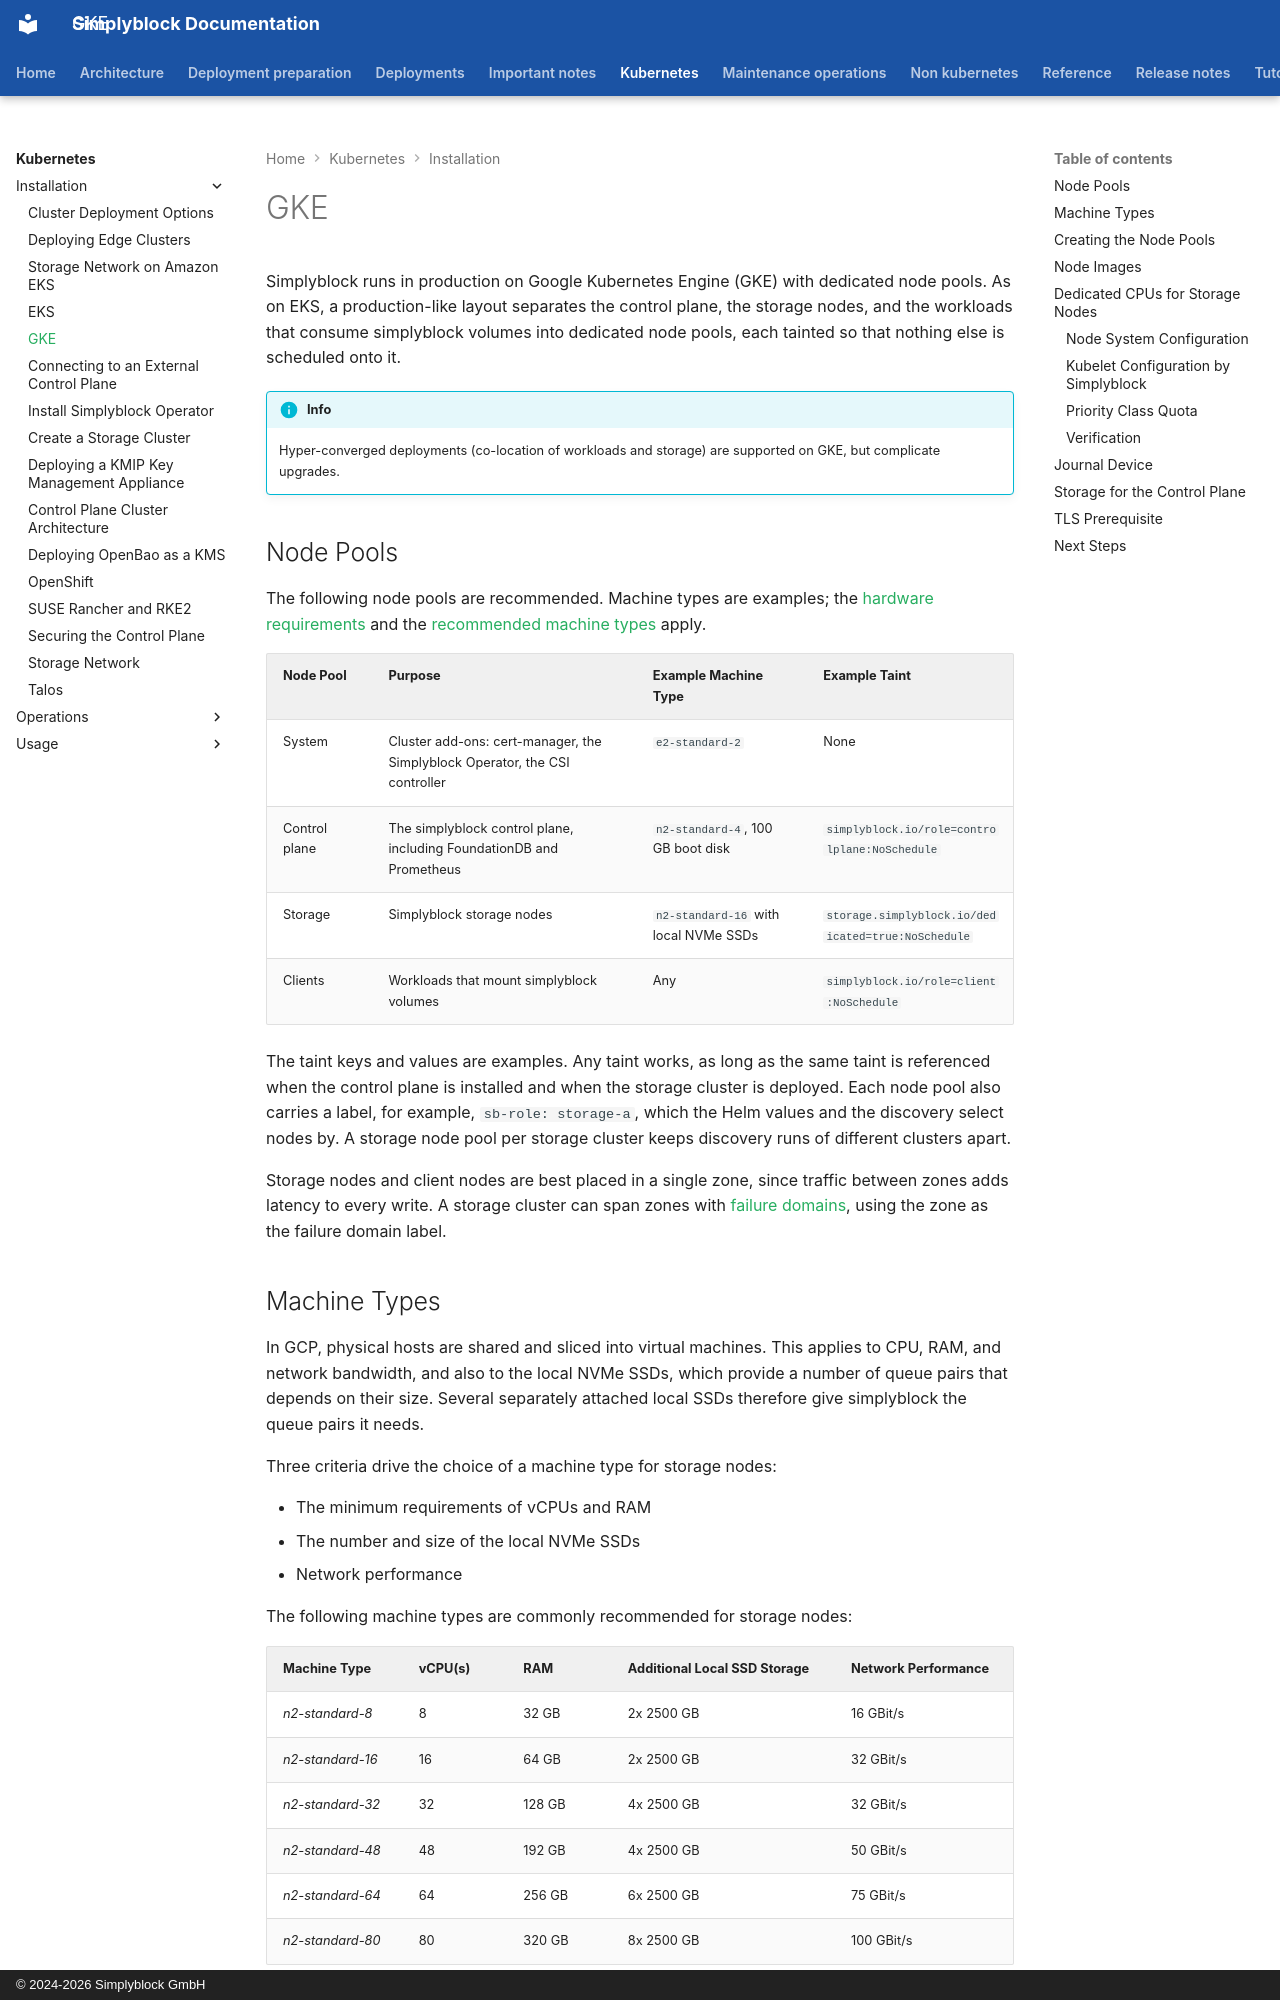

repository: simplyblock/documentation · page: kubernetes/installation/gke/index.html · generator: mkdocs · copyright: © 2024-2026 Simplyblock GmbH

---
title: "GKE"
description: "Prepare a GKE cluster for simplyblock: recommended machine types with local NVMe SSDs, dedicated node pools, taints, node images, and control plane storage."
weight: 40060
---

Simplyblock runs in production on Google Kubernetes Engine (GKE) with dedicated node pools. As on EKS, a
production-like layout separates the control plane, the storage nodes, and the workloads that consume simplyblock
volumes into dedicated node pools, each tainted so that nothing else is scheduled onto it.

!!! info
    Hyper-converged deployments (co-location of workloads and storage) are supported on GKE, but complicate upgrades.

## Node Pools

The following node pools are recommended. Machine types are examples; the
[hardware requirements](../../deployment-preparation/hardware-requirements.md) and the [recommended machine types](#machine-types) apply.

| Node Pool     | Purpose                                                                     | Example Machine Type                  | Example Taint                                      |
|---------------|-----------------------------------------------------------------------------|---------------------------------------|----------------------------------------------------|
| System        | Cluster add-ons: cert-manager, the Simplyblock Operator, the CSI controller | `e2-standard-2`                       | None                                               |
| Control plane | The simplyblock control plane, including FoundationDB and Prometheus        | `n2-standard-4`, 100 GB boot disk     | `simplyblock.io/role=controlplane:NoSchedule`      |
| Storage       | Simplyblock storage nodes                                                   | `n2-standard-16` with local NVMe SSDs | `storage.simplyblock.io/dedicated=true:NoSchedule` |
| Clients       | Workloads that mount simplyblock volumes                                    | Any                                   | `simplyblock.io/role=client:NoSchedule`            |

The taint keys and values are examples. Any taint works, as long as the same taint is referenced when the control
plane is installed and when the storage cluster is deployed. Each node pool also carries a label, for example,
`sb-role: storage-a`, which the Helm values and the discovery select nodes by. A storage node pool per storage
cluster keeps discovery runs of different clusters apart.

Storage nodes and client nodes are best placed in a single zone, since traffic between zones adds latency to every
write. A storage cluster can span zones with [failure domains](../../architecture/concepts/failure-domains.md), using
the zone as the failure domain label.
